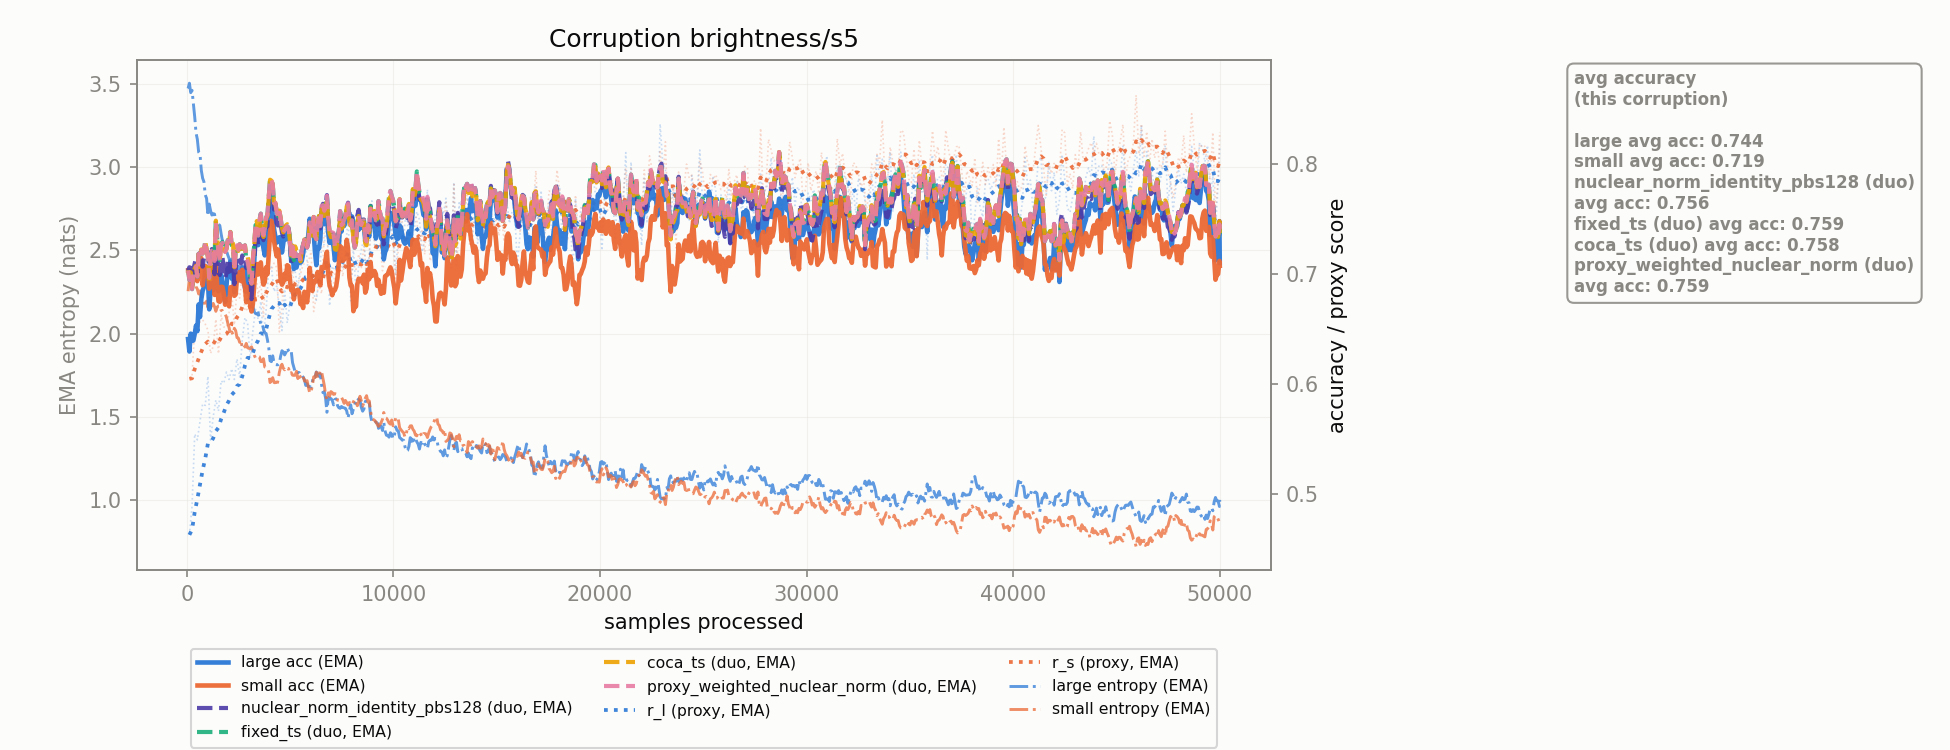

The data file committed next to this chart (first rows):
corruption, n_samples, r_l, r_s, r_l_ema, r_s_ema, large_acc_ema, small_acc_ema, large_ent_ema, small_ent_ema, nuclear_norm_identity_pbs128_duo_acc_ema, fixed_ts_duo_acc_ema, coca_ts_duo_acc_ema, proxy_weighted_nuclear_norm_duo_acc_ema
brightness/s5, 128.0, 0.4624, 0.6044, 0.4624, 0.6044, 0.6293, 0.7031, 3.507, 2.327, 0.706, 0.6946, 0.6974, 0.6946
brightness/s5, 256.0, 0.4886, 0.6069, 0.4672, 0.6049, 0.639, 0.6894, 3.463, 2.356, 0.6937, 0.6861, 0.6874, 0.6861
brightness/s5, 384.0, 0.5542, 0.6511, 0.483, 0.6133, 0.6452, 0.702, 3.305, 2.327, 0.7094, 0.7038, 0.7048, 0.7038
brightness/s5, 512.0, 0.5488, 0.6475, 0.4949, 0.6195, 0.6478, 0.6933, 3.169, 2.267, 0.7006, 0.6974, 0.698, 0.6974
brightness/s5, 640.0, 0.5658, 0.6564, 0.5078, 0.6262, 0.6607, 0.7133, 3.081, 2.257, 0.7182, 0.7156, 0.716, 0.7156
brightness/s5, 768.0, 0.5816, 0.6581, 0.5212, 0.632, 0.6845, 0.6896, 2.935, 2.205, 0.7065, 0.7184, 0.7187, 0.7184
brightness/s5, 896.0, 0.5802, 0.6543, 0.532, 0.636, 0.7049, 0.7072, 2.834, 2.166, 0.7209, 0.7294, 0.7296, 0.7294
brightness/s5, 1024, 0.6066, 0.6487, 0.5455, 0.6383, 0.6945, 0.7035, 2.708, 2.157, 0.7202, 0.7155, 0.7157, 0.7155
brightness/s5, 1152, 0.5487, 0.6275, 0.5461, 0.6364, 0.6855, 0.7037, 2.74, 2.164, 0.72, 0.7145, 0.7123, 0.7145
brightness/s5, 1280, 0.5698, 0.6339, 0.5504, 0.6359, 0.6851, 0.7001, 2.721, 2.181, 0.7162, 0.7206, 0.7191, 0.7206
brightness/s5, 1408, 0.5851, 0.6587, 0.5567, 0.6401, 0.7161, 0.7076, 2.652, 2.134, 0.7287, 0.7494, 0.7484, 0.7471
brightness/s5, 1536, 0.5751, 0.6273, 0.5601, 0.6377, 0.6842, 0.6751, 2.658, 2.167, 0.7014, 0.7215, 0.7208, 0.7199
brightness/s5, 1664, 0.6027, 0.6624, 0.5678, 0.6422, 0.699, 0.6882, 2.6, 2.139, 0.711, 0.7278, 0.7273, 0.7268
brightness/s5, 1792, 0.6003, 0.6515, 0.5737, 0.6439, 0.682, 0.6823, 2.554, 2.122, 0.7045, 0.7243, 0.724, 0.7236
brightness/s5, 1920, 0.6106, 0.6512, 0.5804, 0.6452, 0.6882, 0.6747, 2.5, 2.098, 0.6999, 0.723, 0.7228, 0.7225
brightness/s5, 2048, 0.6038, 0.6646, 0.5847, 0.6488, 0.6991, 0.6704, 2.452, 2.035, 0.7018, 0.7286, 0.7284, 0.7282
brightness/s5, 2176, 0.6137, 0.6819, 0.5899, 0.6548, 0.6955, 0.682, 2.448, 2.01, 0.703, 0.7261, 0.726, 0.7259
brightness/s5, 2304, 0.6038, 0.6534, 0.5925, 0.6545, 0.6833, 0.68, 2.457, 2.031, 0.6906, 0.7038, 0.706, 0.7036
brightness/s5, 2432, 0.6225, 0.687, 0.5979, 0.6604, 0.6992, 0.6967, 2.402, 1.975, 0.7154, 0.726, 0.7247, 0.7259
brightness/s5, 2560, 0.6061, 0.6779, 0.5994, 0.6636, 0.7015, 0.7016, 2.415, 1.947, 0.7142, 0.727, 0.7261, 0.7269
brightness/s5, 2688, 0.6402, 0.6988, 0.6068, 0.67, 0.7059, 0.7037, 2.333, 1.909, 0.7167, 0.7253, 0.7247, 0.7253
brightness/s5, 2816, 0.6601, 0.6661, 0.6165, 0.6693, 0.7055, 0.6885, 2.255, 1.919, 0.7128, 0.726, 0.7256, 0.7259
brightness/s5, 2944, 0.655, 0.668, 0.6235, 0.6691, 0.6908, 0.6879, 2.202, 1.914, 0.7078, 0.7114, 0.7163, 0.7114
brightness/s5, 3072, 0.6229, 0.6736, 0.6234, 0.6699, 0.6794, 0.6713, 2.202, 1.909, 0.6954, 0.6955, 0.6988, 0.6955
brightness/s5, 3200, 0.6481, 0.677, 0.6279, 0.6712, 0.7019, 0.6725, 2.162, 1.894, 0.6959, 0.7133, 0.7131, 0.7133
brightness/s5, 3328, 0.6677, 0.7044, 0.6351, 0.6772, 0.732, 0.7033, 2.12, 1.853, 0.7326, 0.7443, 0.7442, 0.7443
brightness/s5, 3456, 0.6586, 0.6794, 0.6394, 0.6776, 0.7261, 0.6994, 2.125, 1.863, 0.7265, 0.7348, 0.7342, 0.7348
brightness/s5, 3584, 0.6748, 0.6928, 0.6458, 0.6804, 0.741, 0.7104, 2.057, 1.831, 0.7469, 0.7548, 0.7521, 0.7548
brightness/s5, 3712, 0.6437, 0.661, 0.6454, 0.6769, 0.7233, 0.6902, 2.027, 1.848, 0.7306, 0.7354, 0.7336, 0.7354
brightness/s5, 3840, 0.6666, 0.7074, 0.6493, 0.6824, 0.7342, 0.7058, 2, 1.796, 0.745, 0.7511, 0.7499, 0.7511
brightness/s5, 3968, 0.7047, 0.707, 0.6594, 0.6869, 0.7593, 0.7173, 1.915, 1.768, 0.7614, 0.7701, 0.7693, 0.7701
brightness/s5, 4096, 0.7062, 0.7033, 0.6679, 0.6899, 0.7707, 0.7483, 1.831, 1.717, 0.7796, 0.7854, 0.7849, 0.7854
brightness/s5, 4224, 0.6838, 0.7097, 0.6708, 0.6935, 0.7409, 0.73, 1.824, 1.705, 0.7584, 0.7647, 0.7643, 0.7647
brightness/s5, 4352, 0.6888, 0.7058, 0.674, 0.6957, 0.7284, 0.7159, 1.812, 1.685, 0.7461, 0.7565, 0.7562, 0.7565
brightness/s5, 4480, 0.6702, 0.6471, 0.6733, 0.6869, 0.7332, 0.713, 1.821, 1.765, 0.7507, 0.7577, 0.7575, 0.7577
brightness/s5, 4608, 0.6483, 0.6703, 0.6688, 0.6839, 0.7194, 0.6901, 1.896, 1.815, 0.7373, 0.742, 0.7419, 0.742
brightness/s5, 4736, 0.6859, 0.7097, 0.6719, 0.6886, 0.7375, 0.7001, 1.871, 1.782, 0.7425, 0.74, 0.7427, 0.74
brightness/s5, 4864, 0.6552, 0.6849, 0.6689, 0.6879, 0.7347, 0.7078, 1.914, 1.791, 0.7427, 0.7433, 0.7451, 0.7433
brightness/s5, 4992, 0.6729, 0.6971, 0.6696, 0.6896, 0.7307, 0.6949, 1.886, 1.757, 0.7286, 0.729, 0.7302, 0.729
brightness/s5, 5120, 0.7097, 0.7033, 0.6769, 0.6921, 0.7185, 0.6883, 1.825, 1.749, 0.7199, 0.7248, 0.7257, 0.7248
brightness/s5, 5248, 0.7019, 0.6815, 0.6815, 0.6901, 0.7098, 0.6844, 1.768, 1.749, 0.7182, 0.7192, 0.7249, 0.7192
brightness/s5, 5376, 0.6867, 0.6896, 0.6824, 0.69, 0.7109, 0.6854, 1.766, 1.729, 0.7161, 0.7167, 0.7206, 0.7167
brightness/s5, 5504, 0.7069, 0.6994, 0.6869, 0.6918, 0.7102, 0.6724, 1.75, 1.736, 0.7113, 0.7117, 0.7114, 0.7117
brightness/s5, 5632, 0.7111, 0.7086, 0.6913, 0.6948, 0.7187, 0.6689, 1.737, 1.742, 0.7264, 0.7267, 0.7237, 0.7267
brightness/s5, 5760, 0.7236, 0.71, 0.6971, 0.6976, 0.7314, 0.6815, 1.687, 1.712, 0.7285, 0.7287, 0.729, 0.7287
brightness/s5, 5888, 0.701, 0.711, 0.6978, 0.7, 0.7362, 0.685, 1.68, 1.676, 0.7286, 0.7288, 0.729, 0.7288
brightness/s5, 6016, 0.7065, 0.7202, 0.6994, 0.7037, 0.7416, 0.6908, 1.677, 1.65, 0.7416, 0.7417, 0.7419, 0.7417
brightness/s5, 6144, 0.6816, 0.6656, 0.6962, 0.6968, 0.7369, 0.6936, 1.743, 1.739, 0.7516, 0.7517, 0.7518, 0.7517
brightness/s5, 6272, 0.6759, 0.6799, 0.6925, 0.6937, 0.7079, 0.6944, 1.768, 1.767, 0.7315, 0.7315, 0.7316, 0.7315
brightness/s5, 6400, 0.6955, 0.6898, 0.693, 0.693, 0.7231, 0.6934, 1.743, 1.747, 0.7497, 0.7526, 0.7526, 0.7526
brightness/s5, 6528, 0.7253, 0.6819, 0.6989, 0.691, 0.757, 0.7062, 1.689, 1.769, 0.7599, 0.7618, 0.759, 0.7618
brightness/s5, 6656, 0.7267, 0.7395, 0.704, 0.6998, 0.7452, 0.7052, 1.65, 1.688, 0.7584, 0.7574, 0.7527, 0.7574
brightness/s5, 6784, 0.7536, 0.743, 0.713, 0.7077, 0.7553, 0.72, 1.526, 1.602, 0.7717, 0.771, 0.7678, 0.771
brightness/s5, 6912, 0.6709, 0.6846, 0.7053, 0.7035, 0.7282, 0.6891, 1.605, 1.621, 0.7369, 0.7387, 0.7366, 0.7387
brightness/s5, 7040, 0.7069, 0.6811, 0.7056, 0.6994, 0.7297, 0.6806, 1.599, 1.645, 0.7366, 0.7378, 0.7335, 0.7378
brightness/s5, 7168, 0.7035, 0.6991, 0.7052, 0.6993, 0.7124, 0.6852, 1.603, 1.638, 0.7273, 0.7253, 0.7225, 0.7253
brightness/s5, 7296, 0.7081, 0.7146, 0.7058, 0.7021, 0.7225, 0.6968, 1.567, 1.599, 0.733, 0.7317, 0.7298, 0.7317
brightness/s5, 7424, 0.7396, 0.7165, 0.7119, 0.7047, 0.7463, 0.7252, 1.55, 1.605, 0.7552, 0.7571, 0.753, 0.7571
brightness/s5, 7552, 0.7052, 0.6975, 0.7107, 0.7034, 0.7491, 0.7117, 1.554, 1.601, 0.747, 0.7455, 0.7427, 0.7455
brightness/s5, 7680, 0.7187, 0.7204, 0.7122, 0.7065, 0.7476, 0.7197, 1.55, 1.597, 0.7532, 0.7521, 0.7503, 0.7521
... 331 more rows
